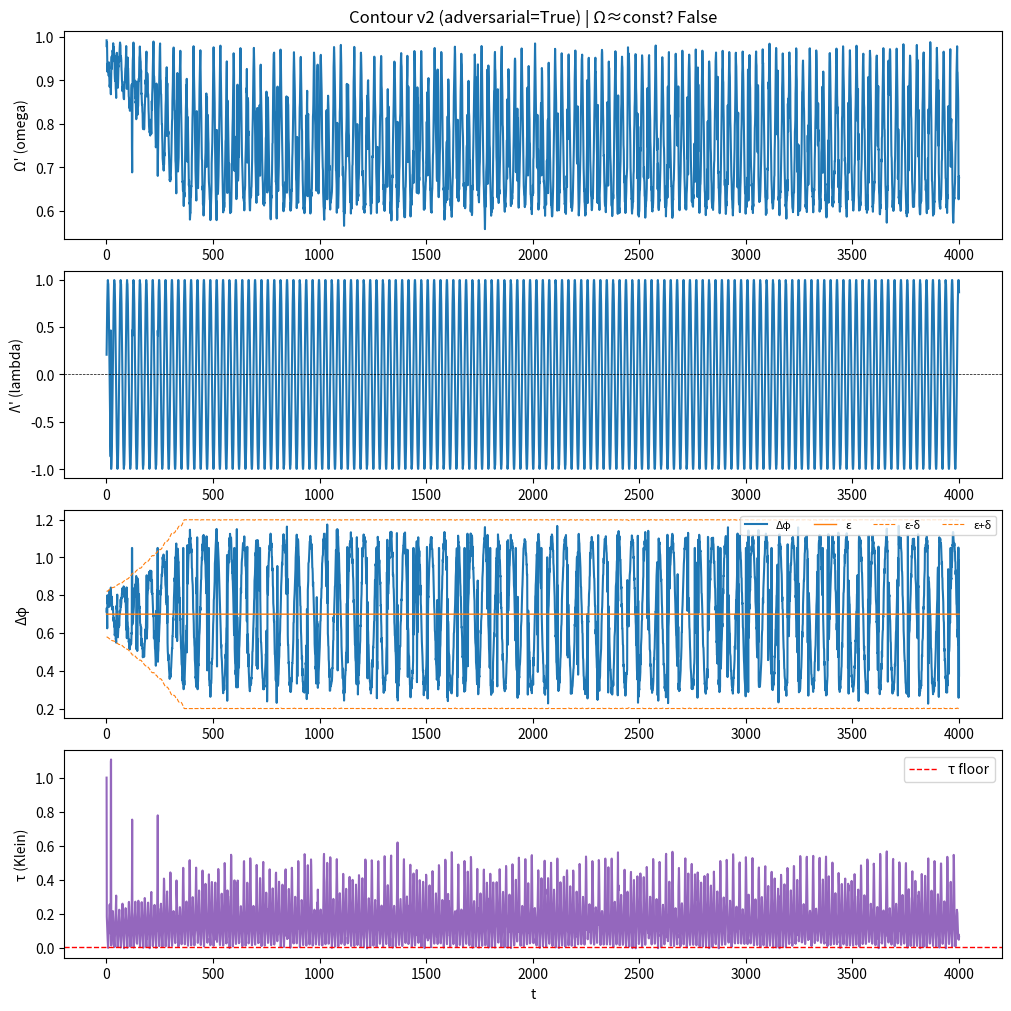

This figure's Python source:
# contour_v2.py  — Algorithm-Contour (v2) : Ω'–Λ'–δ law with Klein protection
# Requirements: Python 3.x, matplotlib, numpy (preinstalled on Colab/Replit)

import math, random, csv, os
from dataclasses import dataclass
from collections import deque
import numpy as np
import matplotlib.pyplot as plt

# ----------------------------- CONFIG -----------------------------

@dataclass
class Params:
    # DeepSeek sweet-spot + audit suggestions
    eps: float = 0.70            # ε — base field threshold
    delta: float = 0.12          # δ — sensitivity (alive if >0)
    eta: float = 0.010           # η — adaptation rate for δ
    noise_scale: float = 0.020   # exogenous Δφ noise stdev
    k_omega: float = 0.60        # Ω' relaxation toward target
    base_rhythm: float = 1.0     # Λ' base frequency
    window: int = 120            # sliding window for Ω'≈const
    omega_var_thresh: float = 1e-2 # var threshold for Ω'≈const (DeepSeek: <0.01)
    # Klein safety
    klein_tau_floor: float = 0.010  # τ > 0.01 recommended
    # Attack detection / filtering
    lp_alpha: float = 0.15       # low-pass filter for Δφ (EWMA)
    attack_sigma: float = 3.0    # z-score threshold to flag attack
    # Auto-stabilizer toward sweet spot (very gentle)
    target_eps: float = 0.70
    target_delta: float = 0.12
    target_eta: float = 0.010
    autoreg_gain: float = 0.0025

# ----------------------------- CORE SYSTEM -----------------------------

class ContourSystem:
    """
    States:
      - LOCK     : dphi < eps - delta
      - DRIFT    : eps - delta <= dphi <= eps + delta
      - ITERATE  : dphi > eps + delta

    Life test:
      - delta > 0 and |dLambda/dt| > 0  (rhythm alive)
      - var(Ω' over window) < threshold  (≈ constant during DRIFT)

    Klein protection:
      - monitor τ ≡ |Δ( 1/(Ω' + iΛ') )|
      - if τ < tau_floor repeatedly → engage soft correction (mirror)
    """
    def __init__(self, p: Params):
        self.p = p
        self.t = 0
        self.omega = 1.0   # Ω'
        self.lambda_ = 0.0 # Λ'
        self.delta = p.delta
        self.eps = p.eps
        self.eta = p.eta
        self.state = "DRIFT"
        self.last_map = None
        self.lp_dphi = None
        self.zbuf = deque(maxlen=240)
        self.hist = {k: [] for k in
                     ["t","omega","lambda","delta","eps","eta","dphi","state","tau","attack"]}

    # ---- signals ----
    def raw_dphi(self, t):
        # base slow wave + gaussian noise
        base = 0.5*(1 + math.sin(2*math.pi*(t/100.0)))
        noise = random.gauss(0.0, self.p.noise_scale)
        return max(0.0, base + noise)

    def adversarial_dphi(self, t):
        # DeepSeek-style boundary pokes + subharmonic pulses
        base = self.eps + 0.8*self.delta*math.sin(0.1*t)
        if (t % 47) < 5:
            return random.uniform(self.eps-0.95*self.delta, self.eps+0.95*self.delta)
        # occasional strong pulse at ~ half natural freq
        if (t % 120) in (0,1):
            return 1.5*self.eps
        return max(0.0, base + random.gauss(0.0, self.p.noise_scale))

    # ---- helpers ----
    def classify(self, dphi):
        low, high = self.eps - self.delta, self.eps + self.delta
        if dphi < low:  return "LOCK"
        if dphi > high: return "ITERATE"
        return "DRIFT"

    def update_lambda(self):
        # rhythm: slower in LOCK, normal in DRIFT, faster in ITERATE
        base = self.p.base_rhythm
        if self.state == "LOCK":
            self.lambda_ = 0.5*base*math.sin(2*math.pi*(self.t/50.0))
        elif self.state == "DRIFT":
            self.lambda_ = 1.0*base*math.sin(2*math.pi*(self.t/30.0))
        else:
            self.lambda_ = 1.5*base*math.sin(2*math.pi*(self.t/20.0))

    def update_delta(self, dphi):
        # adapt sensitivity toward keeping dynamics around eps band
        self.delta += self.p.eta * abs(dphi - self.eps)
        self.delta = min(max(self.delta, 0.01), 0.50)

    def update_omega(self, dphi):
        target = 1.0 - min(1.0, abs(dphi - self.eps))
        self.omega += self.p.k_omega * (target - self.omega)

    def klein_map(self):
        z = complex(self.omega, self.lambda_)
        mapped = 1.0 / (z if z != 0 else complex(1e-9, 0))
        if self.last_map is None:
            tau = 1.0
        else:
            tau = abs(mapped - self.last_map)
        self.last_map = mapped
        return tau

    def lowpass(self, x):
        a = self.p.lp_alpha
        if self.lp_dphi is None:
            self.lp_dphi = x
        else:
            self.lp_dphi = a*x + (1-a)*self.lp_dphi
        return self.lp_dphi

    def attack_flag(self, dphi):
        # simple z-score over short buffer
        self.zbuf.append(dphi)
        if len(self.zbuf) < 60:
            return False
        arr = np.array(self.zbuf)
        z = (dphi - arr.mean()) / (arr.std() + 1e-9)
        return abs(z) >= self.p.attack_sigma

    def autoregulate(self):
        g = self.p.autoreg_gain
        self.eps   += g*(self.p.target_eps   - self.eps)
        self.delta += g*(self.p.target_delta - self.delta)
        self.eta   += g*(self.p.target_eta   - self.eta)

    def omega_constant(self):
        n = len(self.hist["omega"])
        if n < self.p.window: return False
        w = self.hist["omega"][-self.p.window:]
        mean = sum(w)/len(w)
        var = sum((x-mean)**2 for x in w)/len(w)
        return var < self.p.omega_var_thresh

    def axis_alive(self):
        L = self.hist["lambda"]
        if len(L) < 3: return True
        return (self.delta > 0.0) and (abs(L[-1] - L[-3]) > 1e-6)

    # ---- one step ----
    def step(self, t, adversarial=False):
        self.t = t
        dphi_raw = self.adversarial_dphi(t) if adversarial else self.raw_dphi(t)

        # detect attack → apply low-pass filter
        is_attack = self.attack_flag(dphi_raw)
        dphi = self.lowpass(dphi_raw) if is_attack else dphi_raw

        self.state = self.classify(dphi)
        self.update_lambda()
        self.update_delta(dphi)
        self.update_omega(dphi)
        self.autoregulate()

        tau = self.klein_map()
        # Klein safety: if τ too small repeatedly, nudge rhythm & eps
        if tau < self.p.klein_tau_floor:
            self.lambda_ *= 0.97
            self.eps += 0.01*(self.p.target_eps - self.eps)

        # log
        self.hist["t"].append(t)
        self.hist["omega"].append(self.omega)
        self.hist["lambda"].append(self.lambda_)
        self.hist["delta"].append(self.delta)
        self.hist["eps"].append(self.eps)
        self.hist["eta"].append(self.eta)
        self.hist["dphi"].append(dphi)
        self.hist["state"].append(self.state)
        self.hist["tau"].append(tau)
        self.hist["attack"].append(int(is_attack))

# ----------------------------- RUN & PLOTS -----------------------------

def run_sim(steps=4000, adversarial=False, seed=42):
    random.seed(seed); np.random.seed(seed)
    sys = ContourSystem(Params())
    for t in range(1, steps+1):
        sys.step(t, adversarial=adversarial)
    return sys

def save_csv(sys: ContourSystem, path="contour_log.csv"):
    keys = ["t","omega","lambda","delta","eps","eta","dphi","state","tau","attack"]
    with open(path, "w", newline="") as f:
        w = csv.writer(f); w.writerow(keys)
        for i in range(len(sys.hist["t"])):
            w.writerow([sys.hist[k][i] for k in keys])
    return os.path.abspath(path)

def plot(sys: ContourSystem, title="Contour v2"):
    t = np.array(sys.hist["t"])
    fig, axes = plt.subplots(4,1, figsize=(10,10), constrained_layout=True)

    axes[0].plot(t, sys.hist["omega"]); axes[0].set_ylabel("Ω' (omega)")
    axes[0].set_title(title + f" | Ω≈const? {sys.omega_constant()}")

    axes[1].plot(t, sys.hist["lambda"]); axes[1].set_ylabel("Λ' (lambda)")
    axes[1].axhline(0, lw=0.5, ls="--", c="k")

    axes[2].plot(t, sys.hist["dphi"], label="Δφ")
    axes[2].plot(t, [sys.eps]*len(t), alpha=0.0)  # for legend spacing
    axes[2].set_ylabel("Δφ")
    # draw dynamic band ε±δ over time
    eps = np.array(sys.hist["eps"]); delta = np.array(sys.hist["delta"])
    axes[2].plot(t, eps, lw=1.0, c="tab:orange", label="ε")
    axes[2].plot(t, eps - delta, lw=0.8, ls="--", c="tab:orange", label="ε-δ")
    axes[2].plot(t, eps + delta, lw=0.8, ls="--", c="tab:orange", label="ε+δ")
    axes[2].legend(ncol=4, fontsize=8, loc="upper right")

    axes[3].plot(t, sys.hist["tau"], c="tab:purple"); axes[3].set_ylabel("τ (Klein)")
    axes[3].axhline(sys.p.klein_tau_floor, ls="--", c="r", lw=1.0, label="τ floor")
    axes[3].set_xlabel("t"); axes[3].legend()

    plt.show()

def report(sys: ContourSystem):
    alive = sys.axis_alive()
    const = sys.omega_constant()
    drift_share = sum(1 for s in sys.hist["state"] if s=="DRIFT") / len(sys.hist["state"])
    print(f"ψ′[ψ′] → {'ALIVE' if alive else 'DEAD'} | drift={drift_share:.2%} | Ω≈const? {const}")
    print(f"δ={sys.delta:.3f} | ε={sys.eps:.3f} | η={sys.eta:.4f}")
    print(f"Klein τ floor = {sys.p.klein_tau_floor} | last τ = {sys.hist['tau'][-1]:.4f}")

if __name__ == "__main__":
    # choose mode here:
    ADVERSARIAL = True  # set False for normal regime
    STEPS = 4000

    system = run_sim(steps=STEPS, adversarial=ADVERSARIAL, seed=2025)
    report(system)
    path = save_csv(system, "contour_log.csv")
    print("CSV saved:", path)
    plot(system, title=f"Contour v2 (adversarial={ADVERSARIAL})")
